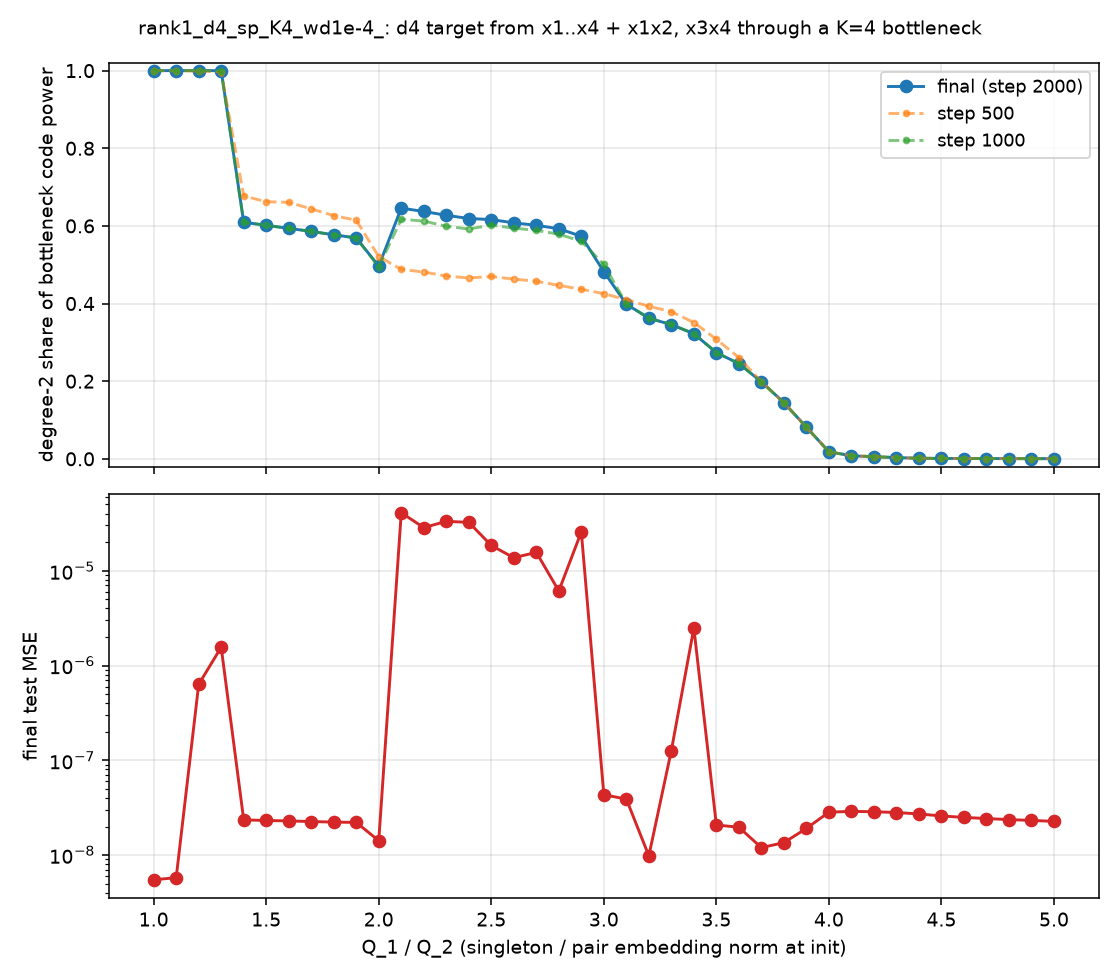

The data file committed next to this chart (first rows):
Q, share2_final, test_mse, step, share2_500, share2_1000
1.0, 1, 5.490843335564932e-09, 2000, 0.9999, 1
1.1, 1, 5.7704006017900156e-09, 2000, 0.9999, 1
1.2, 1, 6.320586294350505e-07, 2000, 0.9989, 0.9999
1.3, 0.9999, 1.559198608447332e-06, 2000, 0.9969, 0.9997
1.4, 0.6094, 2.3512125579827625e-08, 2000, 0.6772, 0.6093
1.5, 0.6016, 2.3180371400144395e-08, 2000, 0.6623, 0.6015
1.6, 0.5936, 2.2921536668718545e-08, 2000, 0.6607, 0.5935
1.7, 0.5859, 2.2575866509555453e-08, 2000, 0.6439, 0.5858
1.8, 0.5771, 2.2278392464158973e-08, 2000, 0.6264, 0.577
1.9, 0.569, 2.2098234353507e-08, 2000, 0.6146, 0.5689
2.0, 0.4965, 1.418364448113607e-08, 2000, 0.5209, 0.4944
2.1, 0.6457, 4.090386937605217e-05, 2000, 0.4881, 0.617
2.2, 0.6372, 2.8490885597420856e-05, 2000, 0.481, 0.6125
2.3, 0.6274, 3.31996452587191e-05, 2000, 0.471, 0.5991
2.4, 0.619, 3.235864278394729e-05, 2000, 0.4658, 0.5919
2.5, 0.6163, 1.8482805899111557e-05, 2000, 0.4697, 0.6019
2.6, 0.6079, 1.3702030628337525e-05, 2000, 0.463, 0.5942
2.7, 0.6016, 1.5623922081431374e-05, 2000, 0.4574, 0.5885
2.8, 0.5927, 6.11527866567485e-06, 2000, 0.4467, 0.5786
2.9, 0.5733, 2.5681463739601892e-05, 2000, 0.4368, 0.5604
3.0, 0.4822, 4.3294868135035365e-08, 2000, 0.4254, 0.5007
3.1, 0.3984, 3.896830236271853e-08, 2000, 0.41, 0.3993
3.2, 0.3622, 9.816709223287036e-09, 2000, 0.3929, 0.3625
3.3, 0.3456, 1.2679194583142817e-07, 2000, 0.3791, 0.346
3.4, 0.3223, 2.48505239142105e-06, 2000, 0.3511, 0.3226
3.5, 0.2736, 2.0767837227708696e-08, 2000, 0.308, 0.2735
3.6, 0.2453, 1.9652816263260323e-08, 2000, 0.2609, 0.2452
3.7, 0.1983, 1.1986252879125914e-08, 2000, 0.1986, 0.1982
3.8, 0.1448, 1.3526234354799273e-08, 2000, 0.1444, 0.1446
3.9, 0.08143, 1.90990689930004e-08, 2000, 0.081, 0.08131
4.0, 0.01811, 2.8349749214839903e-08, 2000, 0.01819, 0.01812
4.1, 0.007806, 2.8914890037867732e-08, 2000, 0.007864, 0.00782
4.2, 0.005427, 2.8648049266166712e-08, 2000, 0.005463, 0.005439
4.3, 0.003189, 2.8121334594288786e-08, 2000, 0.003214, 0.003198
4.4, 0.001397, 2.715110269946308e-08, 2000, 0.001408, 0.001403
4.5, 0.001016, 2.5853809759723845e-08, 2000, 0.001024, 0.001021
4.6, 0.0007877, 2.4972180767690588e-08, 2000, 0.0007943, 0.0007915
4.7, 0.0006656, 2.4298195455685345e-08, 2000, 0.0006711, 0.0006689
4.8, 0.0005159, 2.3656919978520822e-08, 2000, 0.0005205, 0.0005187
4.9, 0.0004077, 2.3223227785251765e-08, 2000, 0.0004115, 0.00041
5.0, 0.0003188, 2.266410703555266e-08, 2000, 0.0003219, 0.0003207
